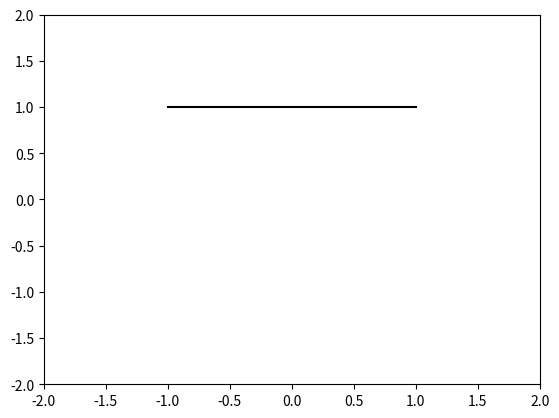

Here is the Python script that generated this plot: (Note: this script raises an exception after producing the figure.)
import numpy as np
from scipy.integrate import odeint
import matplotlib.pyplot as plt
from matplotlib.animation import FuncAnimation

t = np.arange(0, 2000, 0.05)

def move_func(z, t):
    y, v = z

    dy_dt = v
    dv_dt = g - k*y/m - 0.8*v
    return dy_dt, dv_dt

m = 0.5

delta_L = 0.08
F_0 = 1
k = F_0 / delta_L

v0 = 0.5
g = 9.8
y0 = - delta_L

z0 = y0, v0

sol = odeint(move_func, z0, t)
y = sol[:, 0]
print(y)

def animate(i):
    move.set_data([0], [y[i]])
    move_line.set_data(np.full(20, 0), np.linspace(y[i], 1, 20))

fig, ax = plt.subplots()

move_line, = plt.plot([], [], '-', color='g')
move, = plt.plot([], [], 'o', color='r')
roof, = plt.plot(np.linspace(-1, 1, 20), np.full(20, 1), '-', color='0')

edge = 2
ax.set_xlim(-edge, edge)
ax.set_ylim(-edge, edge)

ani = FuncAnimation(fig, animate, frames=300, interval=50)
ani.save('extratasks givs/lab_3_extratask2_var_b.gif')
